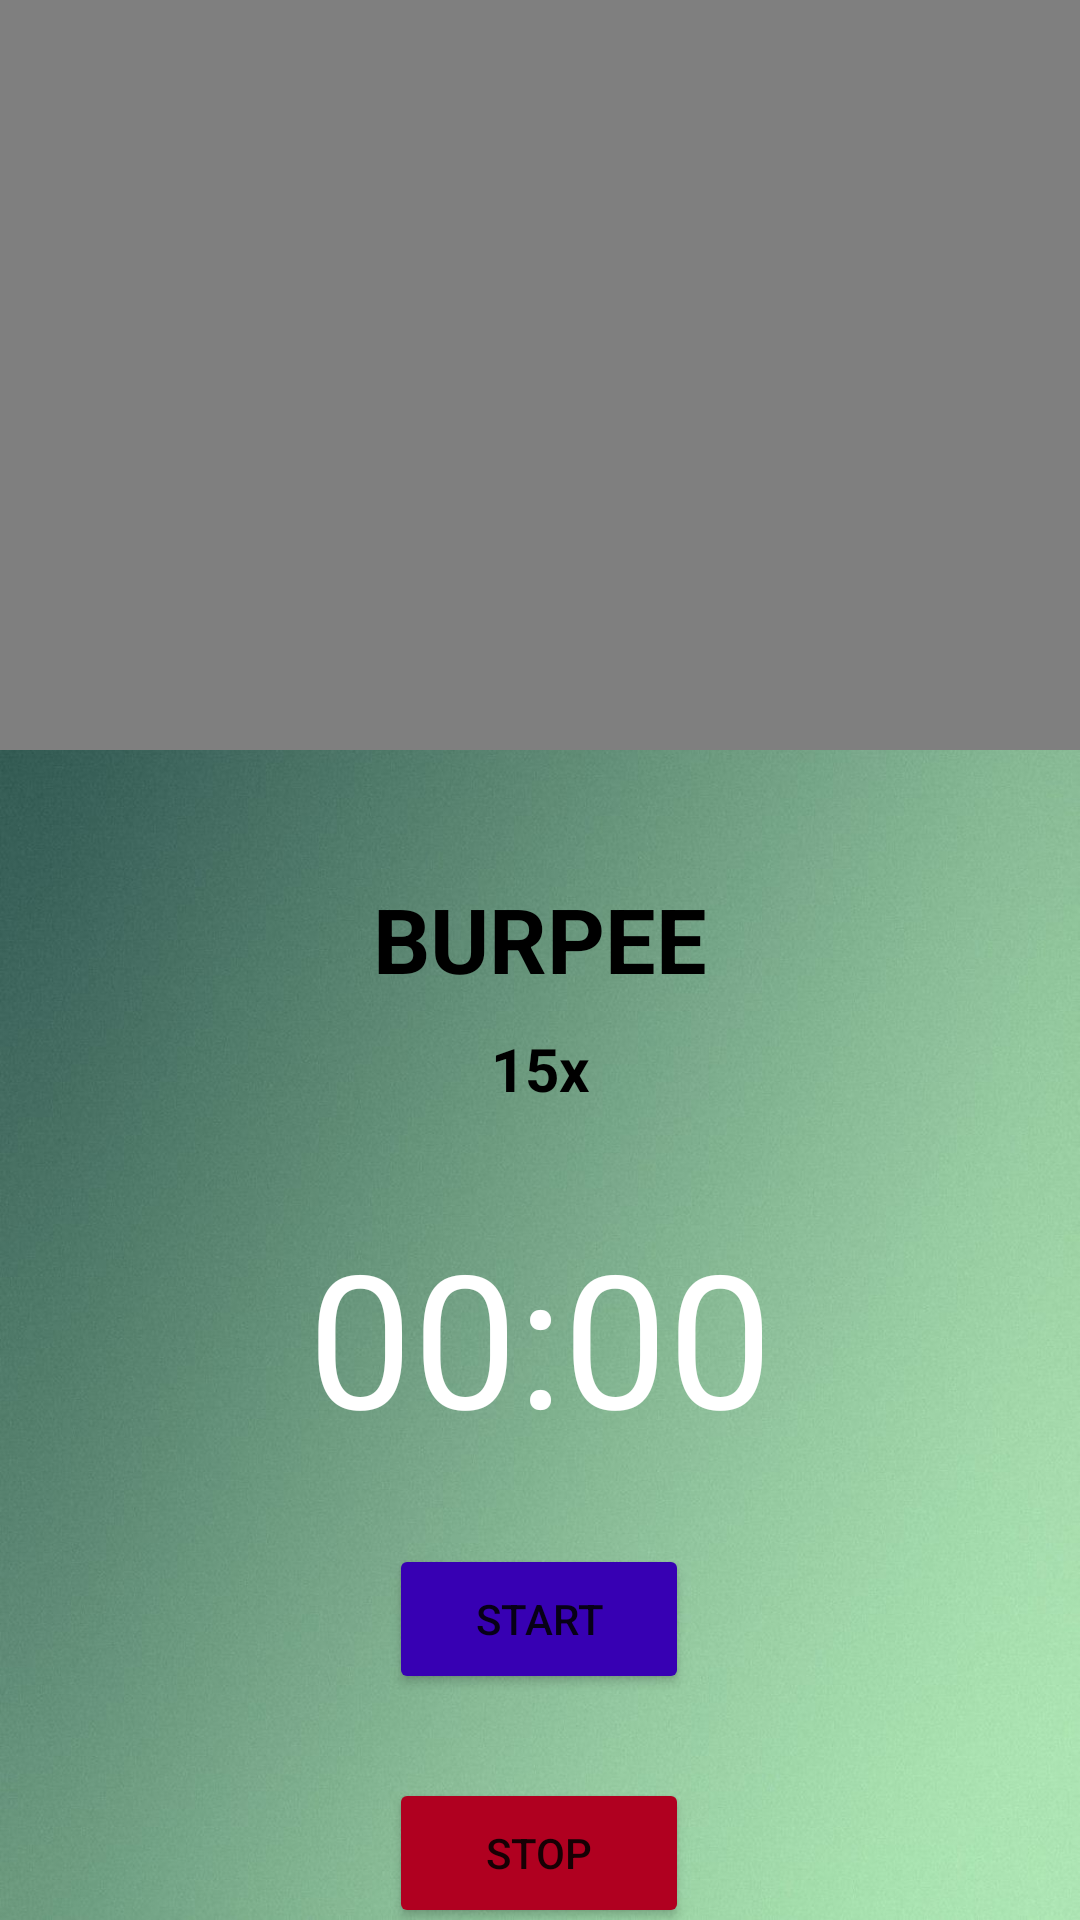

Android layout source for this screen:
<!-- AndroidManifest.xml: application theme Theme.ProjectLatest -->
<!-- res/layout/burpee.xml -->
<?xml version="1.0" encoding="utf-8"?>
<androidx.constraintlayout.widget.ConstraintLayout xmlns:android="http://schemas.android.com/apk/res/android"
    xmlns:app="http://schemas.android.com/apk/res-auto"
    xmlns:tools="http://schemas.android.com/tools"
    android:layout_width="match_parent"
    android:layout_height="match_parent"
    android:background="@drawable/bg3"
    tools:context=".burpee">

    <VideoView
        android:id="@+id/burpee_video"
        android:layout_width="wrap_content"
        android:layout_height="250dp"
        android:text="Hello World!"
        app:layout_constraintBottom_toBottomOf="parent"
        app:layout_constraintEnd_toEndOf="parent"
        app:layout_constraintHorizontal_bias="0.454"
        app:layout_constraintStart_toStartOf="parent"
        app:layout_constraintTop_toTopOf="parent"
        app:layout_constraintVertical_bias="0.0" />

    <Chronometer
        android:id="@+id/timer"
        android:layout_width="match_parent"
        android:layout_height="wrap_content"
        android:layout_marginTop="404dp"
        android:gravity="center_horizontal"
        android:textColor="#FFF"
        android:textSize="62sp"
        app:layout_constraintEnd_toEndOf="parent"
        app:layout_constraintHorizontal_bias="0.0"
        app:layout_constraintStart_toStartOf="parent"
        app:layout_constraintTop_toTopOf="parent" />

    <Button
        android:id="@+id/btnStart"
        android:layout_width="100dp"
        android:layout_height="50dp"
        android:layout_marginStart="105dp"
        android:layout_marginTop="28dp"
        android:layout_marginEnd="106dp"
        android:text="Start"
        android:backgroundTint="@color/design_default_color_primary_dark"
        app:layout_constraintEnd_toEndOf="parent"
        app:layout_constraintStart_toStartOf="parent"
        app:layout_constraintTop_toBottomOf="@+id/timer" />

    <Button
        android:id="@+id/btnStop"
        android:layout_width="100dp"
        android:layout_height="50dp"
        android:layout_marginStart="105dp"
        android:layout_marginTop="28dp"
        android:layout_marginEnd="106dp"
        android:text="Stop"
        android:backgroundTint="@color/design_default_color_error"
        app:layout_constraintEnd_toEndOf="parent"
        app:layout_constraintStart_toStartOf="parent"
        app:layout_constraintTop_toBottomOf="@+id/btnStart" />

    <Button
        android:id="@+id/nextBtn"
        android:layout_width="100dp"
        android:layout_height="50dp"
        android:text="Done"
        android:backgroundTint="@color/design_default_color_secondary_variant"
        app:layout_constraintBottom_toBottomOf="parent"
        app:layout_constraintEnd_toEndOf="parent"
        app:layout_constraintHorizontal_bias="0.948"
        app:layout_constraintStart_toStartOf="parent"
        app:layout_constraintTop_toBottomOf="@+id/btnStop"
        app:layout_constraintVertical_bias="0.936" />

    <TextView
        android:id="@+id/textView"
        android:layout_width="wrap_content"
        android:layout_height="wrap_content"
        android:layout_marginBottom="60dp"
        android:text="BURPEE"
        android:textSize="30dp"
        android:textStyle="bold"
        android:textColor="@color/black"
        app:layout_constraintBottom_toTopOf="@+id/timer"
        app:layout_constraintEnd_toEndOf="parent"
        app:layout_constraintStart_toStartOf="parent"
        app:layout_constraintTop_toBottomOf="@+id/burpee_video"
        app:layout_constraintVertical_bias="0.796" />

    <TextView
        android:id="@+id/descVideo"
        android:layout_width="wrap_content"
        android:layout_height="wrap_content"
        android:layout_marginBottom="16dp"
        android:text="15x"
        android:textSize="20dp"
        android:textStyle="bold"
        android:textColor="@color/black"
        app:layout_constraintBottom_toTopOf="@+id/timer"
        app:layout_constraintEnd_toEndOf="parent"
        app:layout_constraintStart_toStartOf="parent"
        app:layout_constraintTop_toBottomOf="@+id/burpee_video"
        app:layout_constraintVertical_bias="0.835" />

</androidx.constraintlayout.widget.ConstraintLayout>
<!-- resources referenced by this layout -->
<resources>
  <!-- drawable bg3: jpg bitmap (drawable, 108674 bytes) -->
  <style name="Theme.ProjectLatest" parent="Theme.MaterialComponents.DayNight.DarkActionBar">
          
          <item name="colorPrimary">@color/teal_200</item>
          <item name="colorPrimaryVariant">#18F07A</item>
          <item name="colorOnPrimary">@color/white</item>
          
          <item name="colorSecondary">@color/teal_200</item>
          <item name="colorSecondaryVariant">@color/teal_700</item>
          <item name="colorOnSecondary">@color/black</item>
          
          <item name="android:statusBarColor">@color/black</item>
          
      </style>
  <!-- not gathered from this repository: default colours our renderer supplied (Android Studio template values) -->
  <color name="teal_200">#FF03DAC5</color>
  <color name="teal_700">#FF018786</color>
  <color name="black">#FF000000</color>
  <color name="white">#FFFFFFFF</color>
</resources>
